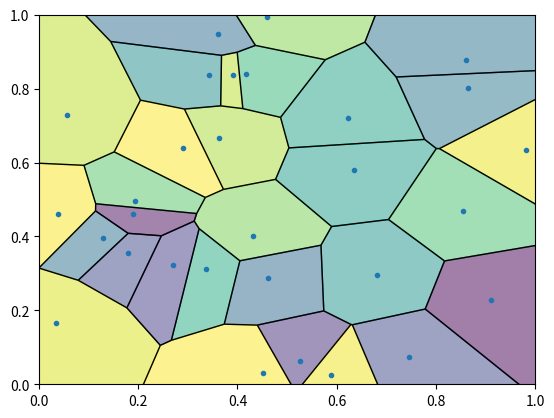

The script that saved this image:


###############
# Authored by Weisheng Jiang
# Book 7  |  From Basic Arithmetic to Machine Learning
# Published and copyrighted by Tsinghua University Press
# Beijing, China, 2022
###############

import numpy as np
import matplotlib as mpl
import matplotlib.cm as cm
import matplotlib.pyplot as plt
from scipy.spatial import Voronoi, voronoi_plot_2d

# generate data/speed values
points = np.random.uniform(size=[30, 2])
points = np.append(points, [[999,999], [-999,999], [999,-999], [-999,-999]], axis = 0)
speed = np.random.uniform(low=0.0, high=5.0, size=50)

# generate Voronoi tessellation
vor = Voronoi(points)

# find min/max values for normalization
minima = min(speed)
maxima = max(speed)

# normalize chosen colormap
norm = mpl.colors.Normalize(vmin=minima, vmax=maxima, clip=True)
mapper = cm.ScalarMappable(norm=norm, cmap=cm.viridis)

fig, ax = plt.subplots()

# plot Voronoi diagram, and fill finite regions with color mapped from speed value
voronoi_plot_2d(vor, show_points=True, show_vertices=False, s=1)
for r in range(len(vor.point_region)):
    region = vor.regions[vor.point_region[r]]
    if not -1 in region:
        polygon = [vor.vertices[i] for i in region]
        plt.fill(*zip(*polygon), color=mapper.to_rgba(speed[r]), alpha=0.5)
ax.set_aspect('equal', 'box')
plt.xlim(0, 1)
plt.ylim(0, 1)
plt.show()
